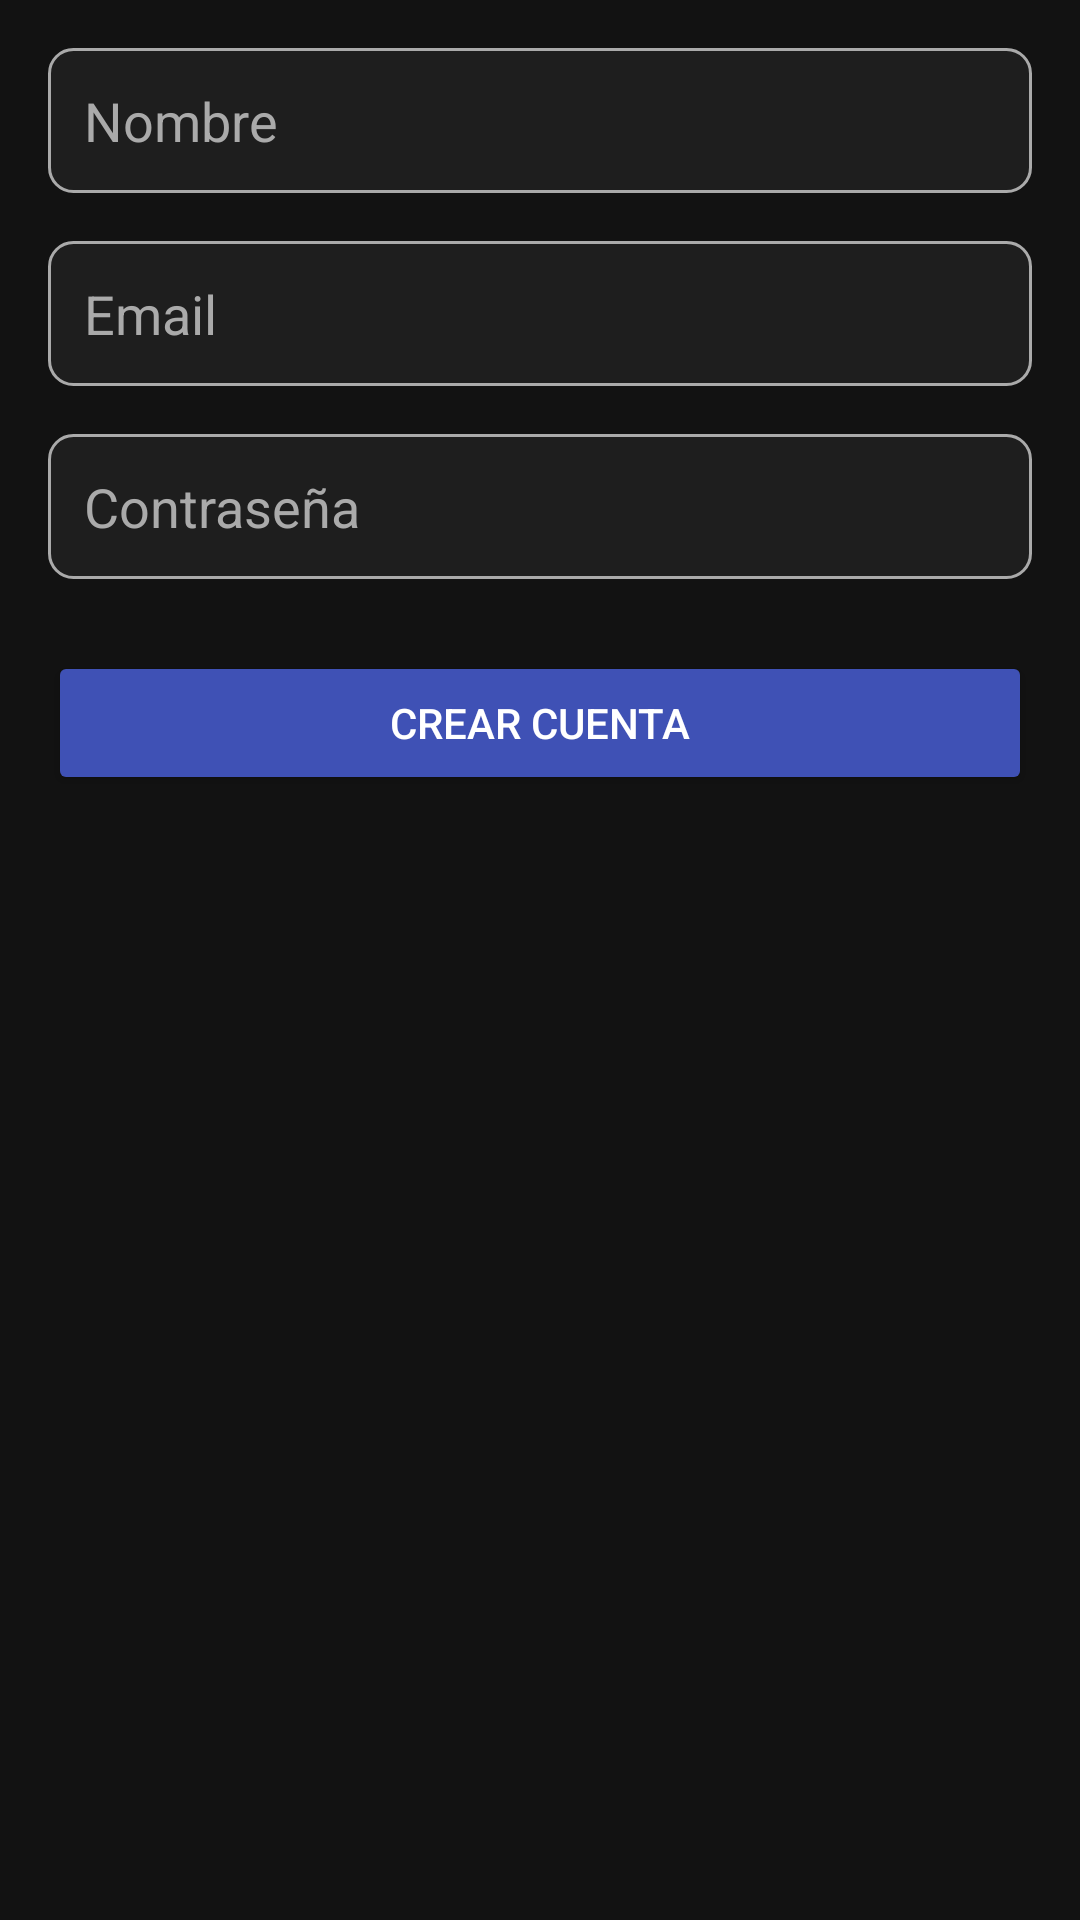

Write the Android layout XML for this screen, with the resource values it uses.
<!-- AndroidManifest.xml: application theme Theme.AppCompat.Light.NoActionBar -->
<!-- res/layout/activity_register.xml -->
<?xml version="1.0" encoding="utf-8"?>
<LinearLayout xmlns:android="http://schemas.android.com/apk/res/android"
    android:layout_width="match_parent"
    android:layout_height="match_parent"
    android:orientation="vertical"
    android:padding="@dimen/padding_general"
    android:background="@color/color_dark">

    <EditText
        android:id="@+id/nombreInput"
        android:layout_width="match_parent"
        android:layout_height="wrap_content"
        android:hint="Nombre"
        android:textColor="@color/color_light"
        android:textColorHint="@color/color_light_dim"
        android:background="@drawable/input_background"
        android:padding="12dp"
        android:layout_marginBottom="16dp"/>

    <EditText
        android:id="@+id/emailInput"
        android:layout_width="match_parent"
        android:layout_height="wrap_content"
        android:hint="@string/hint_email"
        android:textColor="@color/color_light"
        android:textColorHint="@color/color_light_dim"
        android:background="@drawable/input_background"
        android:padding="12dp"
        android:layout_marginBottom="16dp"/>

    <EditText
        android:id="@+id/passInput"
        android:layout_width="match_parent"
        android:layout_height="wrap_content"
        android:hint="@string/hint_password_reg"
        android:textColor="@color/color_light"
        android:textColorHint="@color/color_light_dim"
        android:background="@drawable/input_background"
        android:padding="12dp"
        android:inputType="textPassword"/>

    <Button
        android:id="@+id/registerBtn"
        android:layout_width="match_parent"
        android:layout_height="wrap_content"
        android:text="@string/btn_create_account"
        android:textColor="@color/color_light"
        android:backgroundTint="@color/color_primary"
        android:layout_marginTop="24dp"/>

</LinearLayout>
<!-- resources referenced by this layout -->
<resources>
  <color name="color_dark">#121212</color>
  <color name="color_light">#FFFFFF</color>
  <color name="color_light_dim">#AAAAAA</color>
  <color name="color_primary">#3F51B5</color>
  <dimen name="padding_general">16dp</dimen>
  <!-- drawable input_background (drawable) -->
  <?xml version="1.0" encoding="utf-8"?>
  <shape xmlns:android="http://schemas.android.com/apk/res/android"
      android:shape="rectangle">
  
      <solid android:color="@color/color_dark2"/>
  
      <stroke
          android:width="1dp"
          android:color="@color/color_light_dim"/>
  
      <corners android:radius="8dp"/>
  </shape>
  <string name="btn_create_account">Crear cuenta</string>
  <string name="hint_email">Email</string>
  <string name="hint_password_reg">Contraseña</string>
  <color name="color_dark2">#1E1E1E</color>
</resources>
